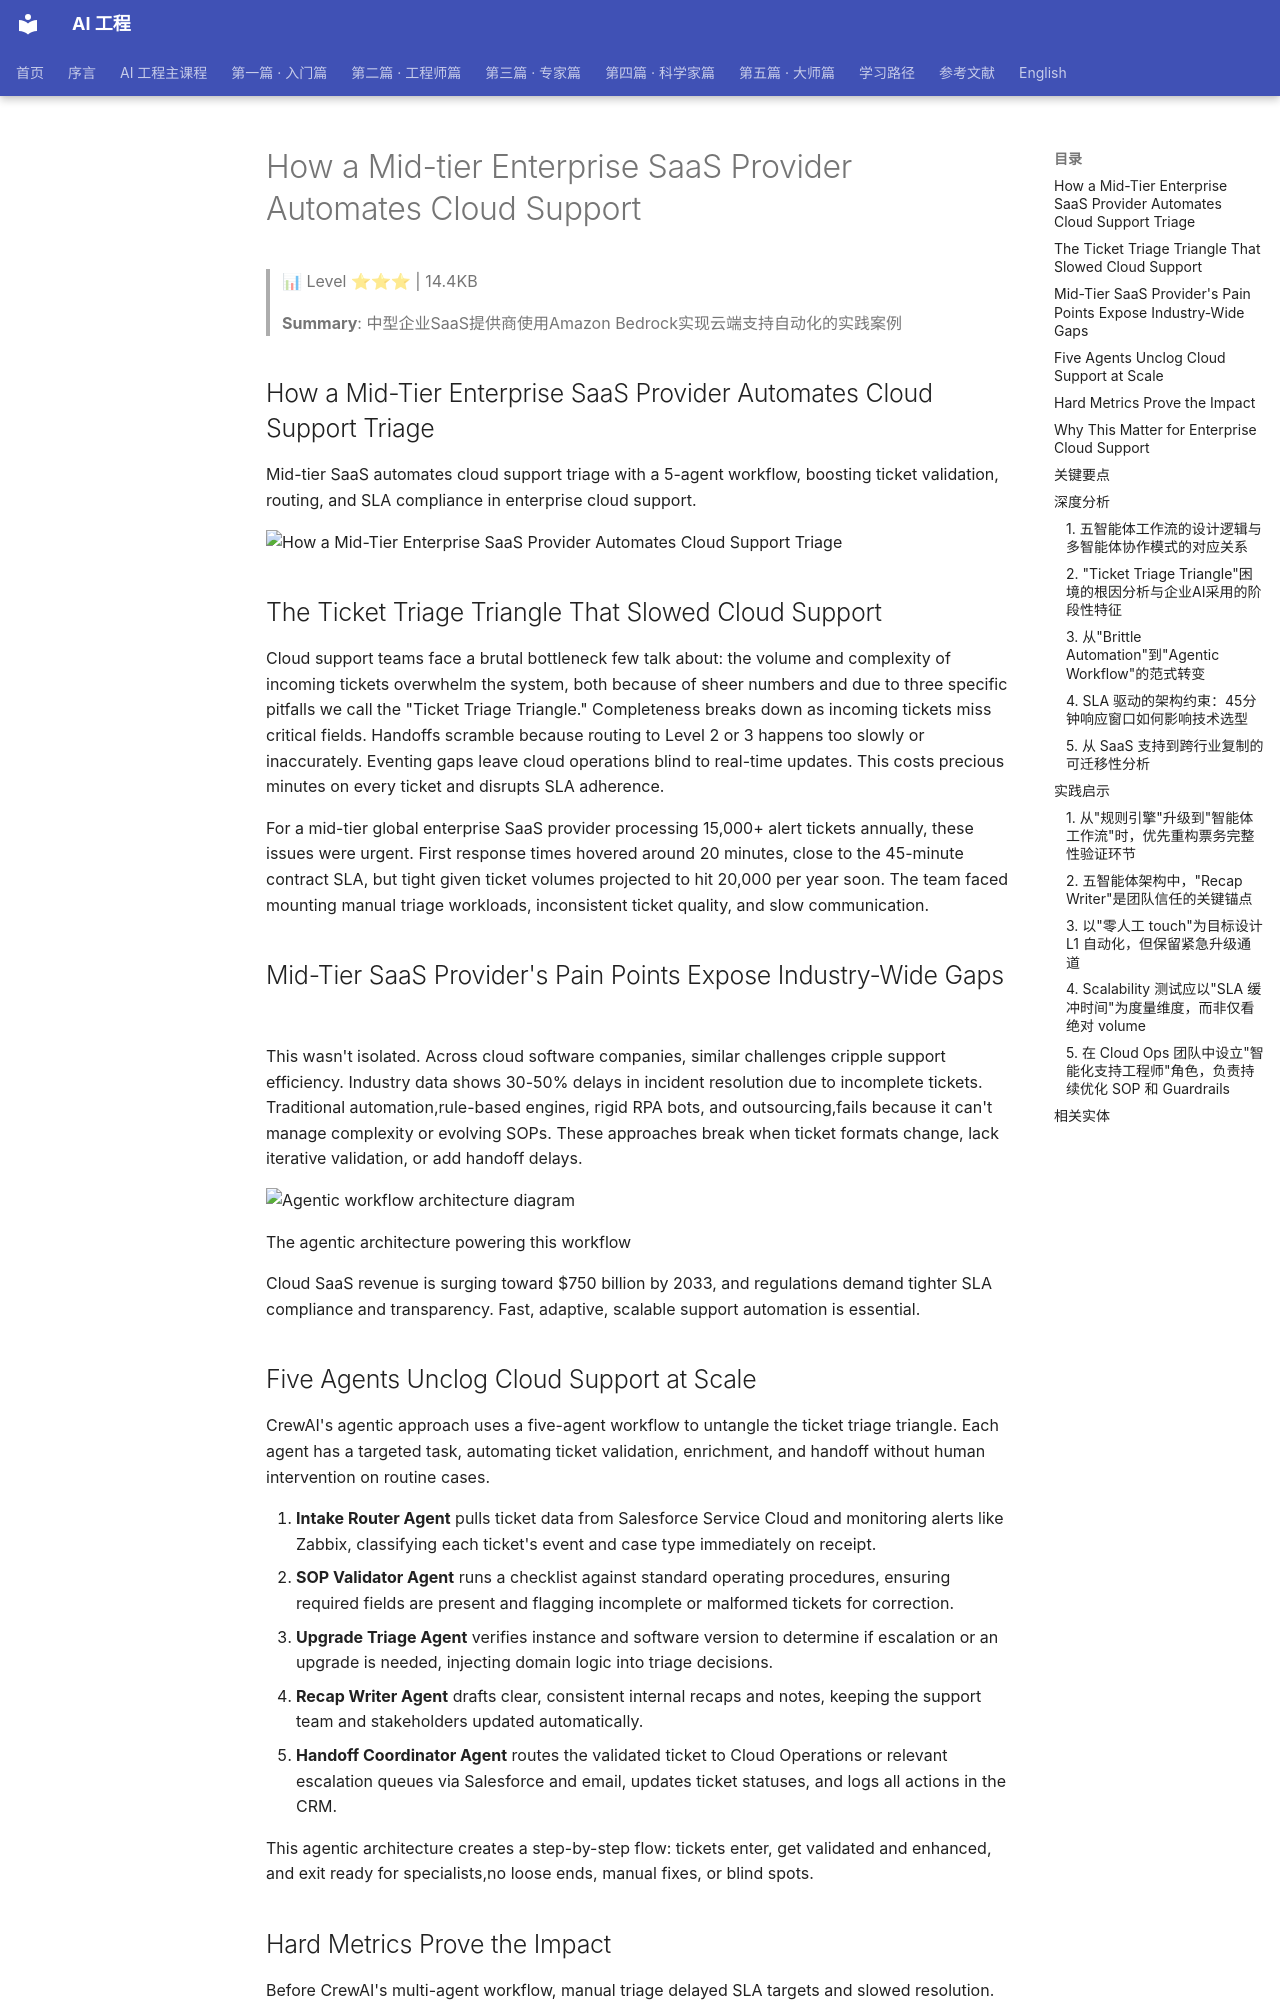

repository: QianJinGuo/wiki-book · page: ch03/012-how-a-mid-tier-enterprise-saas-provider-automates-cloud-supp.html · generator: mkdocs

# How a Mid-tier Enterprise SaaS Provider Automates Cloud Support

> 📊 Level ⭐⭐⭐ | 14.4KB

> **Summary**: 中型企业SaaS提供商使用Amazon Bedrock实现云端支持自动化的实践案例

## How a Mid-Tier Enterprise SaaS Provider Automates Cloud Support Triage

Mid-tier SaaS automates cloud support triage with a 5-agent workflow, boosting ticket validation, routing, and SLA compliance in enterprise cloud support.

![How a Mid-Tier Enterprise SaaS Provider Automates Cloud Support Triage](https://storage.ghost.io/c/94/24/9424691b-cbff-4d03-ab09-94ce04022a63/content/images/size/w1200/2026/04/tmpzcydvyl2.jpg)

## The Ticket Triage Triangle That Slowed Cloud Support

Cloud support teams face a brutal bottleneck few talk about: the volume and complexity of incoming tickets overwhelm the system, both because of sheer numbers and due to three specific pitfalls we call the "Ticket Triage Triangle." Completeness breaks down as incoming tickets miss critical fields. Handoffs scramble because routing to Level 2 or 3 happens too slowly or inaccurately. Eventing gaps leave cloud operations blind to real-time updates. This costs precious minutes on every ticket and disrupts SLA adherence.

For a mid-tier global enterprise SaaS provider processing 15,000+ alert tickets annually, these issues were urgent. First response times hovered around 20 minutes, close to the 45-minute contract SLA, but tight given ticket volumes projected to hit 20,000 per year soon. The team faced mounting manual triage workloads, inconsistent ticket quality, and slow communication.

## Mid-Tier SaaS Provider's Pain Points Expose Industry-Wide Gaps

This wasn't isolated. Across cloud software companies, similar challenges cripple support efficiency. Industry data shows 30-50% delays in incident resolution due to incomplete tickets. Traditional automation,rule-based engines, rigid RPA bots, and outsourcing,fails because it can't manage complexity or evolving SOPs. These approaches break when ticket formats change, lack iterative validation, or add handoff delays.

![Agentic workflow architecture diagram](https://crewai-blog-images.s3.us-west-2.amazonaws.com/generated_images/0b280dba-2cf5-4222-8324-ddc3197219bb_20260409_145855_generated_image.jpg)

The agentic architecture powering this workflow

Cloud SaaS revenue is surging toward $750 billion by 2033, and regulations demand tighter SLA compliance and transparency. Fast, adaptive, scalable support automation is essential.
